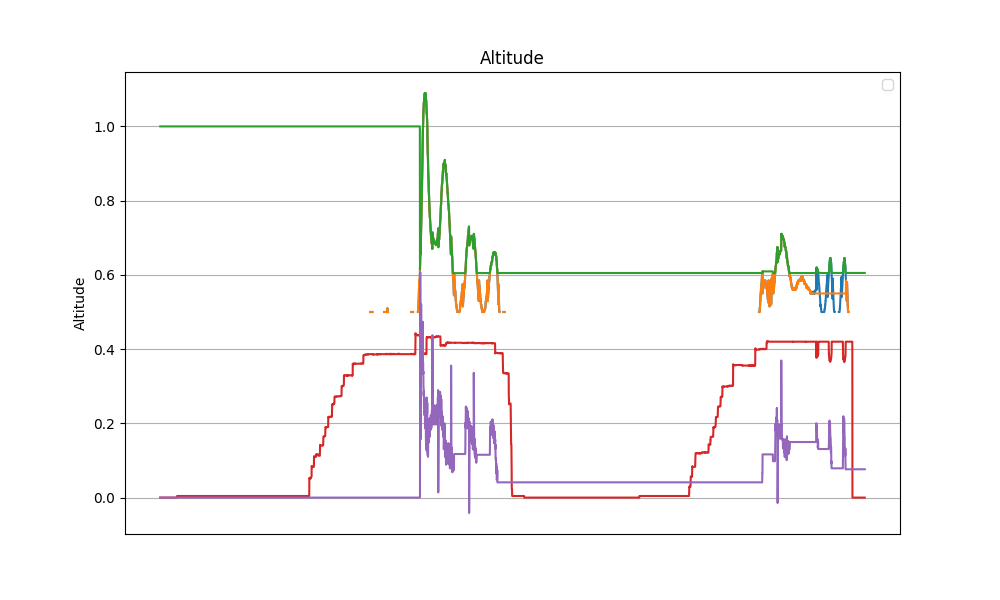

The table this chart was drawn from, first rows:
datetime, z, z_ref, z_hat, v_hat, alpha_1, alpha_0, tau
2024-04-11 11:30:38.410382, nan, nan, 1.0, 0.0, 20.0, -10.0, 0.0
2024-04-11 11:30:38.433951, nan, nan, 1.0, 0.0, 20.0, -10.0, 0.0
2024-04-11 11:30:38.459300, nan, nan, 1.0, 0.0, 20.0, -10.0, 0.0
2024-04-11 11:30:38.483000, nan, nan, 1.0, 0.0, 20.0, -10.0, 0.0
2024-04-11 11:30:38.506387, nan, nan, 1.0, 0.0, 20.0, -10.0, 0.0
2024-04-11 11:30:38.530729, nan, nan, 1.0, 0.0, 20.0, -10.0, 0.0
2024-04-11 11:30:38.554909, nan, nan, 1.0, 0.0, 20.0, -10.0, 0.0
2024-04-11 11:30:38.577697, nan, nan, 1.0, 0.0, 20.0, -10.0, 0.0
2024-04-11 11:30:38.601081, nan, nan, 1.0, 0.0, 20.0, -10.0, 0.0
2024-04-11 11:30:38.625096, nan, nan, 1.0, 0.0, 20.0, -10.0, 0.0
2024-04-11 11:30:38.647755, nan, nan, 1.0, 0.0, 20.0, -10.0, 0.0
2024-04-11 11:30:38.670875, nan, nan, 1.0, 0.0, 20.0, -10.0, 0.0
2024-04-11 11:30:38.694426, nan, nan, 1.0, 0.0, 20.0, -10.0, 0.0
2024-04-11 11:30:38.717234, nan, nan, 1.0, 0.0, 20.0, -10.0, 0.0
2024-04-11 11:30:38.740520, nan, nan, 1.0, 0.0, 20.0, -10.0, 0.0
2024-04-11 11:30:38.763948, nan, nan, 1.0, 0.0, 20.0, -10.0, 0.0
2024-04-11 11:30:38.788505, nan, nan, 1.0, 0.0, 20.0, -10.0, 0.0
2024-04-11 11:30:38.813151, nan, nan, 1.0, 0.0, 20.0, -10.0, 0.0
2024-04-11 11:30:38.839322, nan, nan, 1.0, 0.0, 20.0, -10.0, 0.0
2024-04-11 11:30:38.864663, nan, nan, 1.0, 0.0, 20.0, -10.0, 0.0
2024-04-11 11:30:38.887953, nan, nan, 1.0, 0.0, 20.0, -10.0, 0.0
2024-04-11 11:30:38.911088, nan, nan, 1.0, 0.0, 20.0, -10.0, 0.0
2024-04-11 11:30:38.934872, nan, nan, 1.0, 0.0, 20.0, -10.0, 0.0
2024-04-11 11:30:38.957763, nan, nan, 1.0, 0.0, 20.0, -10.0, 0.0
2024-04-11 11:30:38.980528, nan, nan, 1.0, 0.0, 20.0, -10.0, 0.0
2024-04-11 11:30:39.003747, nan, nan, 1.0, 0.0, 20.0, -10.0, 0.0
2024-04-11 11:30:39.026341, nan, nan, 1.0, 0.0, 20.0, -10.0, 0.0
2024-04-11 11:30:39.049066, nan, nan, 1.0, 0.0, 20.0, -10.0, 0.0
2024-04-11 11:30:39.071961, nan, nan, 1.0, 0.0, 20.0, -10.0, 0.0
2024-04-11 11:30:39.094565, nan, nan, 1.0, 0.0, 20.0, -10.0, 0.0
2024-04-11 11:30:39.117497, nan, nan, 1.0, 0.0, 20.0, -10.0, 0.0
2024-04-11 11:30:39.140405, nan, nan, 1.0, 0.0, 20.0, -10.0, 0.0
2024-04-11 11:30:39.163019, nan, nan, 1.0, 0.0, 20.0, -10.0, 0.0
2024-04-11 11:30:39.185945, nan, nan, 1.0, 0.0, 20.0, -10.0, 0.0
2024-04-11 11:30:39.208585, nan, nan, 1.0, 0.0, 20.0, -10.0, 0.0
2024-04-11 11:30:39.231196, nan, nan, 1.0, 0.0, 20.0, -10.0, 0.0
2024-04-11 11:30:39.254304, nan, nan, 1.0, 0.0, 20.0, -10.0, 0.0
2024-04-11 11:30:39.276802, nan, nan, 1.0, 0.0, 20.0, -10.0, 0.0
2024-04-11 11:30:39.299779, nan, nan, 1.0, 0.0, 20.0, -10.0, 0.0
2024-04-11 11:30:39.323262, nan, nan, 1.0, 0.0, 20.0, -10.0, 0.0
2024-04-11 11:30:39.345929, nan, nan, 1.0, 0.0, 20.0, -10.0, 0.0
2024-04-11 11:30:39.369478, nan, nan, 1.0, 0.0, 20.0, -10.0, 0.0
2024-04-11 11:30:39.392358, nan, nan, 1.0, 0.0, 20.0, -10.0, 0.0
2024-04-11 11:30:39.415739, nan, nan, 1.0, 0.0, 20.0, -10.0, 0.0
2024-04-11 11:30:39.439380, nan, nan, 1.0, 0.0, 20.0, -10.0, 0.0
2024-04-11 11:30:39.461857, nan, nan, 1.0, 0.0, 20.0, -10.0, 0.0
2024-04-11 11:30:39.484631, nan, nan, 1.0, 0.0, 20.0, -10.0, 0.0
2024-04-11 11:30:39.507841, nan, nan, 1.0, 0.0, 20.0, -10.0, 0.0
2024-04-11 11:30:39.530710, nan, nan, 1.0, 0.0, 20.0, -10.0, 0.0
2024-04-11 11:30:39.553261, nan, nan, 1.0, 0.0, 20.0, -10.0, 0.0
2024-04-11 11:30:39.576910, nan, nan, 1.0, 0.0, 20.0, -10.0, 0.0
2024-04-11 11:30:39.599768, nan, nan, 1.0, 0.0, 20.0, -10.0, 0.0
2024-04-11 11:30:39.622588, nan, nan, 1.0, 0.0, 20.0, -10.0, 0.0
2024-04-11 11:30:39.645683, nan, nan, 1.0, 0.0, 20.0, -10.0, 0.0
2024-04-11 11:30:39.668307, nan, nan, 1.0, 0.0, 20.0, -10.0, 0.0
2024-04-11 11:30:39.691431, nan, nan, 1.0, 0.0, 20.0, -10.0, 0.0
2024-04-11 11:30:39.714413, nan, nan, 1.0, 0.0, 20.0, -10.0, 0.0
2024-04-11 11:30:39.736968, nan, nan, 1.0, 0.0, 20.0, -10.0, 0.0
2024-04-11 11:30:39.759983, nan, nan, 1.0, 0.0, 20.0, -10.0, 0.0
2024-04-11 11:30:39.782570, nan, nan, 1.0, 0.0, 20.0, -10.0, 0.0
... 5,374 more rows
